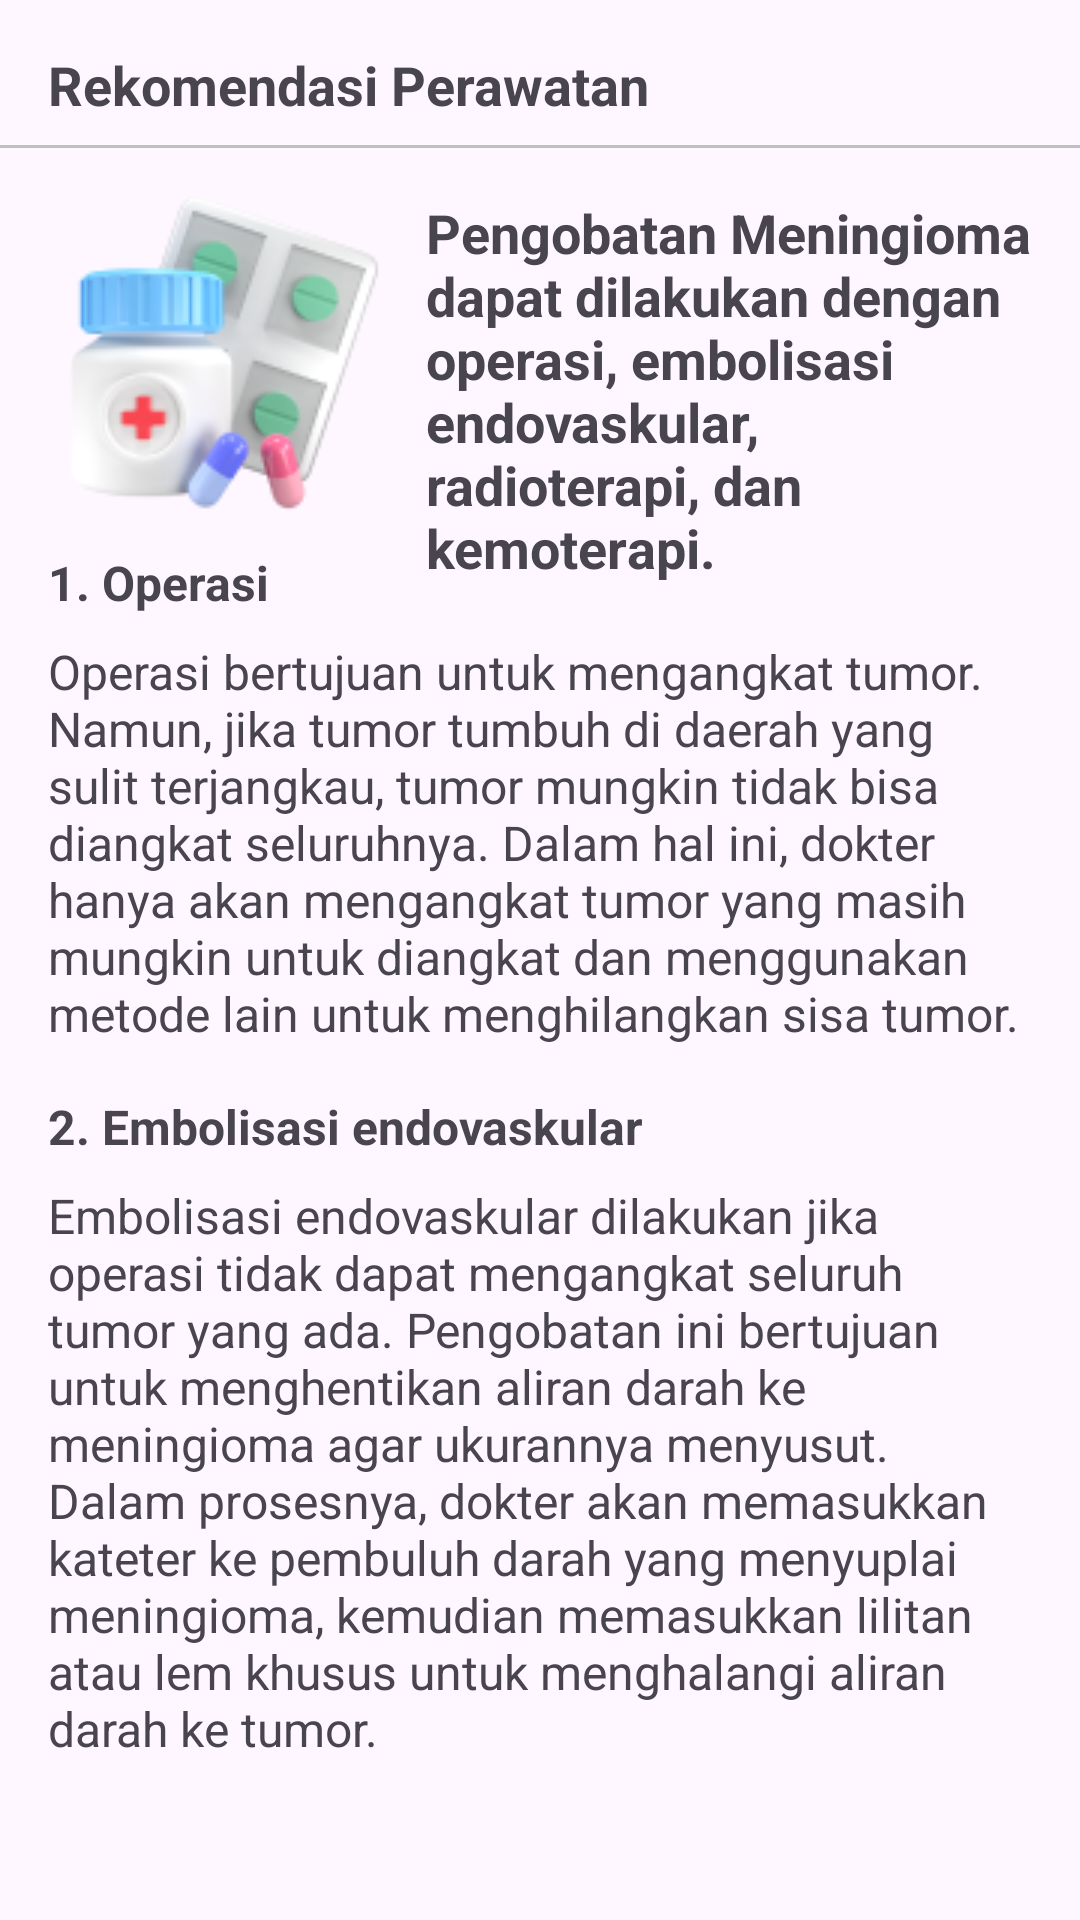

Reconstruct the res/layout file that produces this screen, plus the resources it refers to.
<!-- AndroidManifest.xml: application theme Theme.BrainHealth -->
<!-- res/layout/activity_recommendation.xml -->
<?xml version="1.0" encoding="utf-8"?>
<androidx.constraintlayout.widget.ConstraintLayout xmlns:android="http://schemas.android.com/apk/res/android"
    xmlns:app="http://schemas.android.com/apk/res-auto"
    xmlns:tools="http://schemas.android.com/tools"
    android:id="@+id/main"
    android:layout_width="match_parent"
    android:layout_height="match_parent"
    tools:context=".ui.history.RecommendationActivity">

    <TextView
        android:id="@+id/header"
        android:layout_width="match_parent"
        android:layout_height="wrap_content"
        android:layout_marginStart="16dp"
        android:layout_marginTop="16dp"
        android:layout_marginEnd="16dp"
        android:text="@string/rekomendasi_perawatan"
        android:textSize="18sp"
        android:textStyle="bold"
        app:layout_constraintEnd_toEndOf="parent"
        app:layout_constraintStart_toStartOf="parent"
        app:layout_constraintTop_toTopOf="parent" />

    <View
        android:id="@+id/view2"
        android:layout_width="match_parent"
        android:layout_height="1dp"
        android:layout_marginTop="8dp"
        android:background="#c0c0c0"
        app:layout_constraintEnd_toEndOf="parent"
        app:layout_constraintStart_toStartOf="parent"
        app:layout_constraintTop_toBottomOf="@+id/header" />

    <ImageView
        android:id="@+id/iv_recom"
        android:layout_width="118dp"
        android:layout_height="110dp"
        android:layout_marginStart="16dp"
        android:layout_marginTop="16dp"
        android:src="@drawable/recom"
        app:layout_constraintStart_toStartOf="parent"
        app:layout_constraintTop_toBottomOf="@+id/view2" />

    <TextView
        android:id="@+id/recommendation"
        android:layout_width="0dp"
        android:layout_height="wrap_content"
        android:layout_marginStart="8dp"
        android:layout_marginTop="16dp"
        android:layout_marginEnd="16dp"
        android:text="@string/sample_recommendation"
        android:textSize="18sp"
        android:textStyle="bold"
        app:layout_constraintEnd_toEndOf="parent"
        app:layout_constraintStart_toEndOf="@+id/iv_recom"
        app:layout_constraintTop_toBottomOf="@+id/view2" />

    <TextView
        android:id="@+id/operasiHeader"
        android:layout_width="match_parent"
        android:layout_height="wrap_content"
        android:layout_marginStart="16dp"
        android:layout_marginTop="8dp"
        android:layout_marginEnd="16dp"
        android:text="@string/_1_operasi"
        android:textSize="16sp"
        android:textStyle="bold"
        app:layout_constraintEnd_toEndOf="parent"
        app:layout_constraintStart_toStartOf="parent"
        app:layout_constraintTop_toBottomOf="@+id/iv_recom" />

    <TextView
        android:id="@+id/operasiSection"
        android:layout_width="match_parent"
        android:layout_height="wrap_content"
        android:layout_marginStart="16dp"
        android:layout_marginTop="8dp"
        android:layout_marginEnd="16dp"
        android:text="@string/operasi_description"
        android:textSize="16sp"
        app:layout_constraintEnd_toEndOf="parent"
        app:layout_constraintStart_toStartOf="parent"
        app:layout_constraintTop_toBottomOf="@+id/operasiHeader" />

    <TextView
        android:id="@+id/embolasiHeader"
        android:layout_width="match_parent"
        android:layout_height="wrap_content"
        android:layout_marginStart="16dp"
        android:layout_marginTop="16dp"
        android:layout_marginEnd="16dp"
        android:text="@string/_2_embolisasi"
        android:textSize="16sp"
        android:textStyle="bold"
        app:layout_constraintEnd_toEndOf="parent"
        app:layout_constraintStart_toStartOf="parent"
        app:layout_constraintTop_toBottomOf="@+id/operasiSection" />

    <TextView
        android:id="@+id/embolasiSection"
        android:layout_width="match_parent"
        android:layout_height="wrap_content"
        android:layout_marginStart="16dp"
        android:layout_marginTop="8dp"
        android:layout_marginEnd="16dp"
        android:text="@string/embolisasi_description"
        android:textSize="16sp"
        app:layout_constraintEnd_toEndOf="parent"
        app:layout_constraintStart_toStartOf="parent"
        app:layout_constraintTop_toBottomOf="@+id/embolasiHeader" />

</androidx.constraintlayout.widget.ConstraintLayout>
<!-- resources referenced by this layout -->
<resources>
  <!-- drawable recom: png bitmap (drawable, 14735 bytes) -->
  <string name="_1_operasi">1. Operasi</string>
  <string name="_2_embolisasi">2. Embolisasi endovaskular</string>
  <string name="embolisasi_description">Embolisasi endovaskular dilakukan jika operasi tidak dapat mengangkat seluruh tumor yang ada. Pengobatan ini bertujuan untuk menghentikan aliran darah ke meningioma agar ukurannya menyusut.\nDalam prosesnya, dokter akan memasukkan kateter ke pembuluh darah yang menyuplai meningioma, kemudian memasukkan lilitan atau lem khusus untuk menghalangi aliran darah ke tumor.</string>
  <string name="operasi_description">Operasi bertujuan untuk mengangkat tumor. Namun, jika tumor tumbuh di daerah yang sulit terjangkau, tumor mungkin tidak bisa diangkat seluruhnya. Dalam hal ini, dokter hanya akan mengangkat tumor yang masih mungkin untuk diangkat dan menggunakan metode lain untuk menghilangkan sisa tumor.</string>
  <string name="rekomendasi_perawatan">Rekomendasi Perawatan</string>
  <string name="sample_recommendation">Pengobatan Meningioma dapat dilakukan dengan operasi, embolisasi endovaskular, radioterapi, dan kemoterapi.</string>
  <style name="Theme.BrainHealth" parent="Base.Theme.BrainHealth" />
  <style name="Base.Theme.BrainHealth" parent="Theme.Material3.DayNight">
          
          <item name="colorPrimary">@color/light_blue</item>
          <item name="colorOnPrimary">@color/baby_blue</item>
          <item name="colorPrimaryContainer">@color/baby_blue</item>
          <item name="colorOnPrimaryContainer">@color/baby_blue</item>
  
          <item name="android:windowActivityTransitions">true</item>
          <item name="android:windowEnterTransition">@android:transition/slide_right</item>
          <item name="android:windowExitTransition">@android:transition/slide_left</item>
      </style>
  <color name="light_blue">#00BFFF</color>
  <color name="baby_blue">#A4E3F8</color>
</resources>
